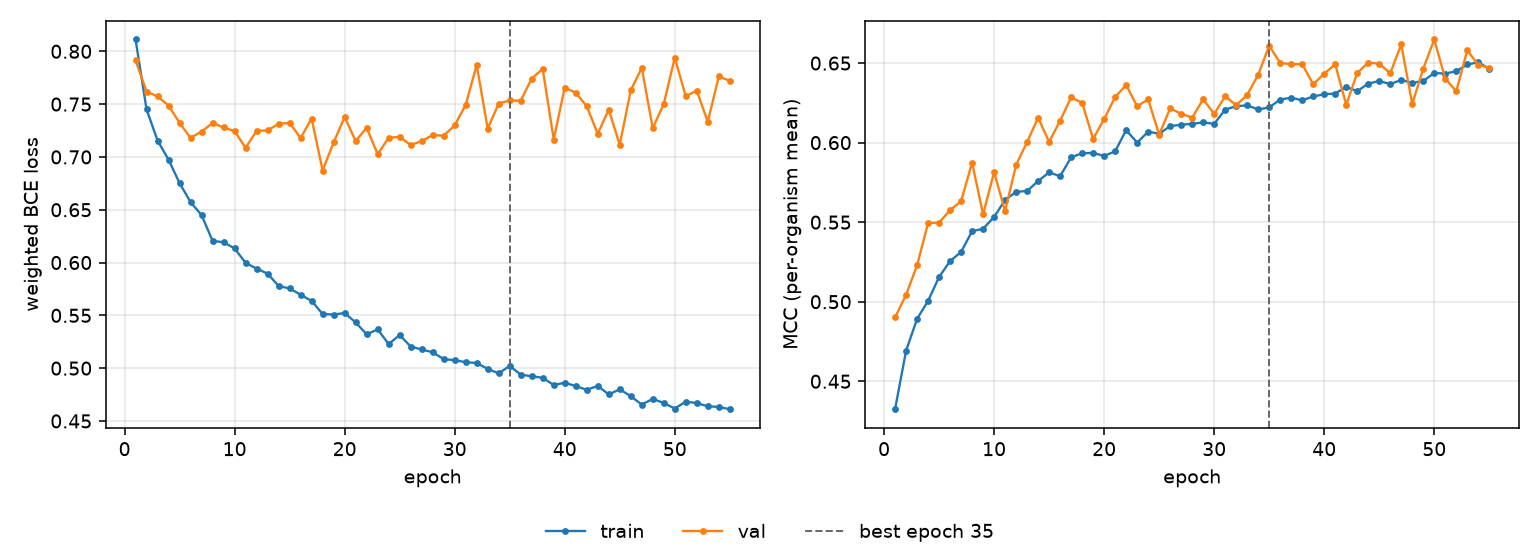

The data file committed next to this chart (first rows):
epoch, tr_loss, vl_loss, tr_mcc, vl_mcc, is_best
1, 0.8112, 0.7914, 0.4324, 0.4901, False
2, 0.7449, 0.7619, 0.4692, 0.5043, False
3, 0.7154, 0.7573, 0.4892, 0.5228, False
4, 0.6973, 0.7487, 0.5005, 0.5494, False
5, 0.6752, 0.7322, 0.5155, 0.5498, False
6, 0.6572, 0.7181, 0.5255, 0.5575, False
7, 0.6448, 0.7241, 0.5313, 0.5632, False
8, 0.6205, 0.7321, 0.5443, 0.5874, False
9, 0.6192, 0.7279, 0.5459, 0.555, False
10, 0.6134, 0.7244, 0.5533, 0.5814, False
11, 0.5996, 0.7086, 0.5639, 0.557, False
12, 0.5943, 0.7247, 0.5691, 0.586, False
13, 0.5895, 0.725, 0.5696, 0.6004, False
14, 0.5778, 0.7314, 0.5759, 0.6157, False
15, 0.5755, 0.7323, 0.5813, 0.6004, False
16, 0.5695, 0.7179, 0.5789, 0.6138, False
17, 0.5636, 0.7363, 0.5908, 0.6284, False
18, 0.5512, 0.6871, 0.5934, 0.625, False
19, 0.5508, 0.7138, 0.5935, 0.6023, False
20, 0.5522, 0.7378, 0.5917, 0.6148, False
21, 0.5433, 0.715, 0.5945, 0.6286, False
22, 0.532, 0.7276, 0.6079, 0.6362, False
23, 0.5367, 0.7027, 0.6, 0.6228, False
24, 0.5228, 0.718, 0.6069, 0.6272, False
25, 0.5314, 0.7192, 0.6056, 0.605, False
26, 0.5205, 0.7112, 0.6104, 0.6215, False
27, 0.5177, 0.7151, 0.6113, 0.6182, False
28, 0.515, 0.7206, 0.6118, 0.6157, False
29, 0.5086, 0.7201, 0.6127, 0.6273, False
30, 0.5076, 0.7298, 0.6118, 0.618, False
31, 0.5057, 0.7492, 0.6208, 0.6291, False
32, 0.5049, 0.7871, 0.6229, 0.6235, False
33, 0.4993, 0.7268, 0.6234, 0.63, False
34, 0.4951, 0.7505, 0.6209, 0.6426, False
35, 0.5021, 0.7535, 0.6221, 0.6609, True
36, 0.4939, 0.7532, 0.6271, 0.6501, False
37, 0.4923, 0.7742, 0.6282, 0.6493, False
38, 0.4909, 0.7832, 0.6266, 0.6493, False
39, 0.484, 0.7165, 0.629, 0.6366, False
40, 0.4862, 0.7656, 0.6304, 0.6434, False
41, 0.483, 0.7607, 0.6309, 0.6492, False
42, 0.4795, 0.748, 0.635, 0.6238, False
43, 0.4832, 0.7218, 0.6323, 0.6437, False
44, 0.4751, 0.7447, 0.6372, 0.6503, False
45, 0.48, 0.7115, 0.6387, 0.6496, False
46, 0.4734, 0.763, 0.6368, 0.6436, False
47, 0.4655, 0.7843, 0.6394, 0.6617, False
48, 0.4709, 0.7273, 0.6375, 0.6243, False
49, 0.467, 0.7501, 0.6388, 0.6464, False
50, 0.4618, 0.7939, 0.6437, 0.6648, False
51, 0.4683, 0.7574, 0.6434, 0.6402, False
52, 0.467, 0.7628, 0.6449, 0.6323, False
53, 0.4639, 0.7332, 0.6491, 0.658, False
54, 0.4633, 0.7762, 0.6505, 0.6489, False
55, 0.4611, 0.772, 0.6463, 0.6471, False
